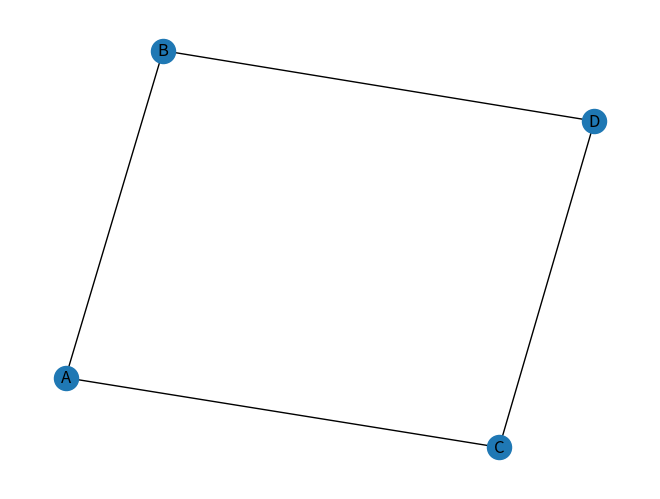

This chart was generated by the following Python code:
import networkx as nx
import matplotlib.pyplot as plt

# Create a graph
G = nx.Graph()

# Add nodes
G.add_node("A")
G.add_node("B")
G.add_node("C")
G.add_node("D")

# Add edges
G.add_edge("A", "B")
G.add_edge("A", "C")
G.add_edge("B", "D")
G.add_edge("C", "D")

# Draw the graph
nx.draw(G, with_labels=True)
plt.show()
